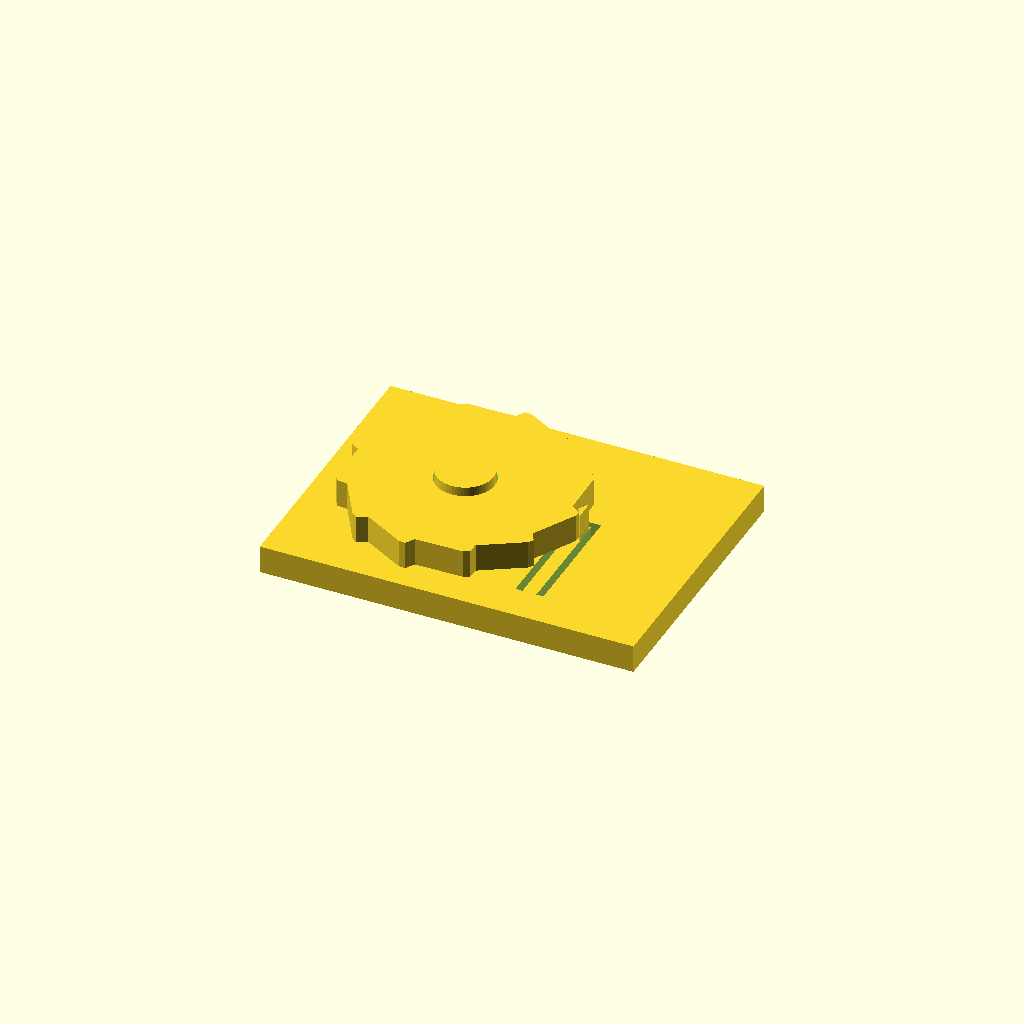
Cell 1 — every parameter at its default value.
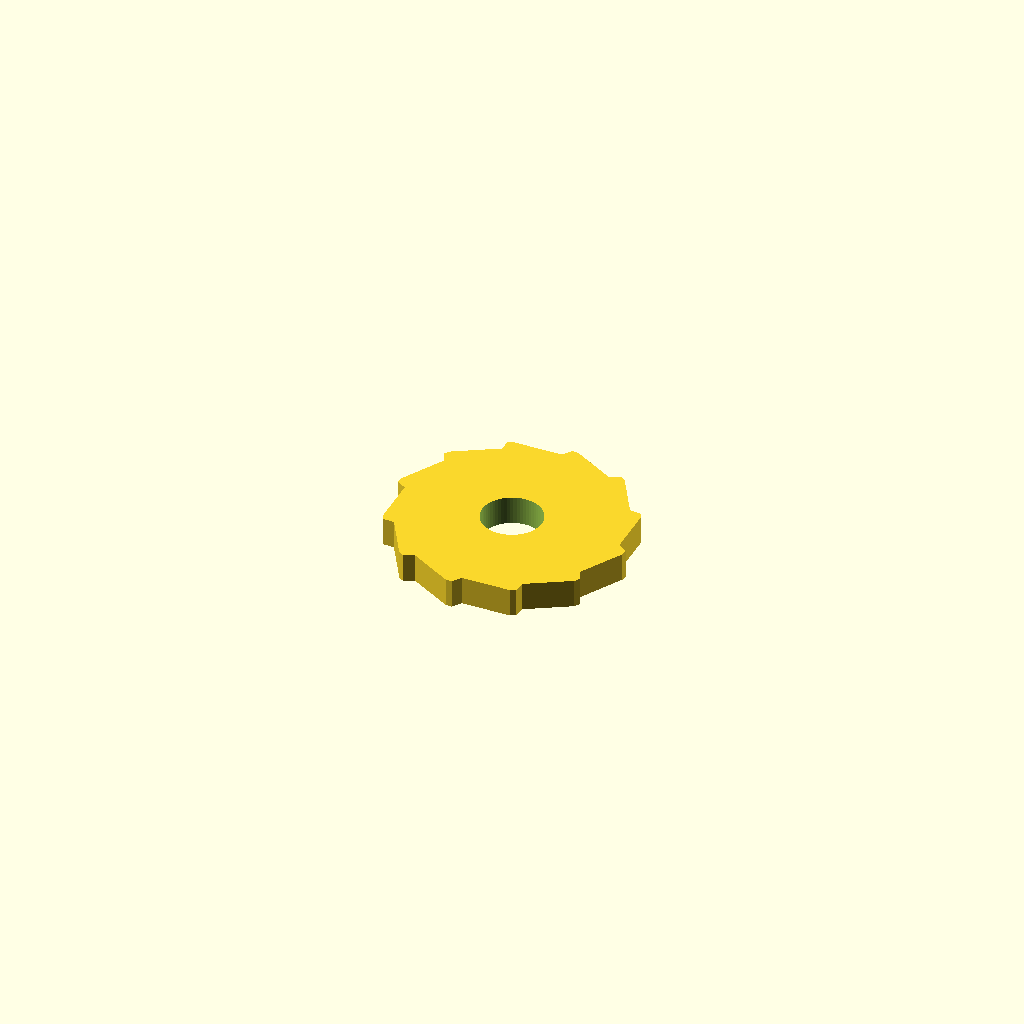
Cell 2 — part set to "wheel", the other parameters unchanged.
One fixed orthographic camera (rotation 55°, 0°, 25°; colour scheme Cornfield) for every cell.
Source of the model, results/stress/ratchet/20261102T195112Z/workspace/model.scad:
/* Ratchet wheel with spring pawl - desk demo, PLA, 0.4 mm nozzle, no supports.
   Wheel (~50 mm, 12 teeth) turns on a post; the pawl is part of the base on a
   flexible arm cut from the plate (U-slot). Free way is clockwise seen from
   above (negative rotation about +Z): the shallow tooth flanks cam the pawl
   out, the steep flanks block it in reverse. Zero overhangs: the pawl stands
   fully on the arm, all walls vertical. */
part = "assembly"; // [wheel:Wheel, base:Base, assembly:Assembly]

cadverify_only = "";
module instance(name, part, unit = 1) {
    echo(cadverify_instance = [name, part, unit]);
    if (cadverify_only == "" || cadverify_only == name) children();
}

// ---------- parameters (mm) ----------
Rtip = 25;          // wheel outer radius (50 mm across)
Rroot = 23;         // wheel root radius (tooth height 2 mm)
wheel_t = 6;        // wheel thickness
hole_D = 12.6;      // wheel centre hole diameter
post_D = 12;        // base post diameter (0.6 mm play on diameter)
post_h = 8;         // post height above base top
base_t = 6;         // base plate thickness
base_x = 80;
base_y = 60;
wheel_cx = -10;     // wheel centre in base/assembly XY
wheel_cy = 0;
wheel_gap = 0.2;    // wheel bottom above base top
wheel_lift_z = base_t + wheel_gap;   // 6.2 wheel bottom in assembly
post_top_z = base_t + post_h;        // 14
pawl_tip_x = 14.2;  // pawl tip: 0.8 inside tip circle, 1.2 off root
beam_x0 = 12.5; beam_x1 = 15.5;      // flexible arm: 3 mm wide ...
beam_y0 = -22; beam_y1 = 3;          // ... 25 mm long, fixed south, free north
slot_w = 1.5;       // slot width (clears a 0.4 mm nozzle)
pawl_h = 6;         // pawl height above plate (meets wheel band 6.2..12.2)
rest_angle = 0;     // gullet bottom centred on pawl tip

// tooth k: root at 30k, shallow rise to tip at 30k+24, tip land to +27,
// steep drop to root at +30.
function wheel_pts() = [
    for(k=[0:11]) for(j=[0:2])
        j==0 ? [Rroot*cos(k*30), Rroot*sin(k*30)]
      : j==1 ? [Rtip*cos(k*30+24), Rtip*sin(k*30+24)]
             : [Rtip*cos(k*30+27), Rtip*sin(k*30+27)]
];

module wheel() {
    difference() {
        linear_extrude(height=wheel_t, convexity=4)
            polygon(points=wheel_pts());
        translate([0,0,-1]) cylinder(d=hole_D, h=wheel_t+2, $fn=64);
    }
}

module base() {
    difference() {
        union() {
            // plate
            translate([-base_x/2, -base_y/2, 0]) cube([base_x, base_y, base_t]);
            // post the wheel turns on
            translate([wheel_cx, wheel_cy, base_t]) cylinder(d=post_D, h=post_h, $fn=64);
            // pawl wedge: tip near the wheel, root fused onto the free end of the
            // arm; the whole underside stands on the arm (no bridge)
            translate([0,0,base_t]) linear_extrude(height=pawl_h, convexity=2)
                polygon(points=[[pawl_tip_x, 0],[beam_x1, 2.2],[beam_x1, -2.2]]);
        }
        // U-slot freeing the arm: one connected through opening, all walls vertical
        translate([beam_x0-slot_w, beam_y0, -1]) cube([slot_w, 26.5, base_t+2]); // west x11..12.5 y-22..4.5
        translate([beam_x1, beam_y0, -1]) cube([slot_w, 26.5, base_t+2]);      // east x15.5..17 y-22..4.5
        translate([beam_x0-slot_w, beam_y1, -1]) cube([6, slot_w, base_t+2]);  // north x11..17 y3..4.5
    }
}

module assembly() {
    instance("base_inst", "base", 1) base();
    instance("wheel_inst", "wheel", 1)
        translate([wheel_cx, wheel_cy, wheel_lift_z]) rotate([0,0,rest_angle]) wheel();
}

// ---------- specs (computed from parameters) ----------
wheel_spec = [
    ["bounds", [[-Rtip, -Rtip, 0], [Rtip, Rtip, wheel_t]]],
    ["bodies", 1],
    ["through_holes", 1],
    ["support_faces", [["bed", "-z", 800]]],
    ["overhangs_allowed", []],
    ["copies", 1],
    ["details", [
        ["axle_hole", "hole", [0, 0, wheel_t+4], [0, 0, -1], [[0, hole_D], [3, hole_D]]],
        ["rim_thick", "thickness", [15, 0, wheel_t+4], [0, 0, -1], wheel_t],
        ["tooth0", "material", [[22.05, 7.71, 0], [23.05, 8.71, wheel_t]], 0.5],
        ["tooth4", "material", [[-18.89, 14.93, 0], [-17.89, 15.93, wheel_t]], 0.5],
        ["tooth8", "material", [[-4.67, -24.14, 0], [-3.67, -23.14, wheel_t]], 0.5]
    ]]
];

base_spec = [
    ["bounds", [[-base_x/2, -base_y/2, 0], [base_x/2, base_y/2, post_top_z]]],
    ["bodies", 1],
    ["through_holes", 1],
    ["support_faces", [["bed", "-z", 2000]]],
    ["overhangs_allowed", []],
    ["copies", 1],
    ["details", [
        ["plate_thick", "thickness", [0, -28, base_t+4], [0, 0, -1], base_t],
        ["post_dia", "thickness", [wheel_cx-10, wheel_cy, base_t+post_h-1], [1, 0, 0], post_D],
        ["post_core", "material", [[wheel_cx-2, -2, 8], [wheel_cx+2, 2, 13]], 0.8],
        ["arm_width", "thickness", [beam_x0-0.75, -16, 3], [1, 0, 0], beam_x1-beam_x0],
        ["arm_full", "material", [[13, -20, 0], [15, -12, base_t]], 0.8],
        ["slot_gap", "void", [[beam_x0-slot_w, -20, 0], [beam_x0, -10, base_t]], 0.8],
        ["slot_east", "void", [[beam_x1, -20, 0], [beam_x1+slot_w, -10, base_t]], 0.8],
        ["pawl_tip", "material", [[14.4, -0.3, 8], [15.2, 0.3, 11]], 0.5],
        ["pawl_stack", "thickness", [14.8, 0, base_t+pawl_h+3], [0, 0, -1], base_t+pawl_h]
    ]]
];

assembly_spec = [
    ["bounds", [[-base_x/2, -base_y/2, 0], [base_x/2, base_y/2, post_top_z]]],
    ["support_faces", [["desk", "-z", 2000]]],
    ["allowed_interferences", []],
    ["motions", [
        ["spin_free", ["wheel_inst"], "rotate", [wheel_cx, wheel_cy, wheel_lift_z], [0, 0, 1], [0, -360],
            ["flex", [["wheel_inst", "base_inst", 0.9, "pawl clicks over teeth"]]]]
    ]],
    ["assembly_order", [
        [["base_inst"], [0, 0, 0]],
        [["wheel_inst"], [0, 0, -1]]
    ]]
];

if (part == "wheel") {
    echo(cadverify_spec = wheel_spec);
    wheel();
} else if (part == "base") {
    echo(cadverify_spec = base_spec);
    base();
} else {
    echo(cadverify_spec = assembly_spec);
    assembly();
}
Customizer parameters (derived from the source; name, type, default, range or options):
part: string, default "assembly", options "wheel", "base", "assembly"
cadverify_only: string, default ""
